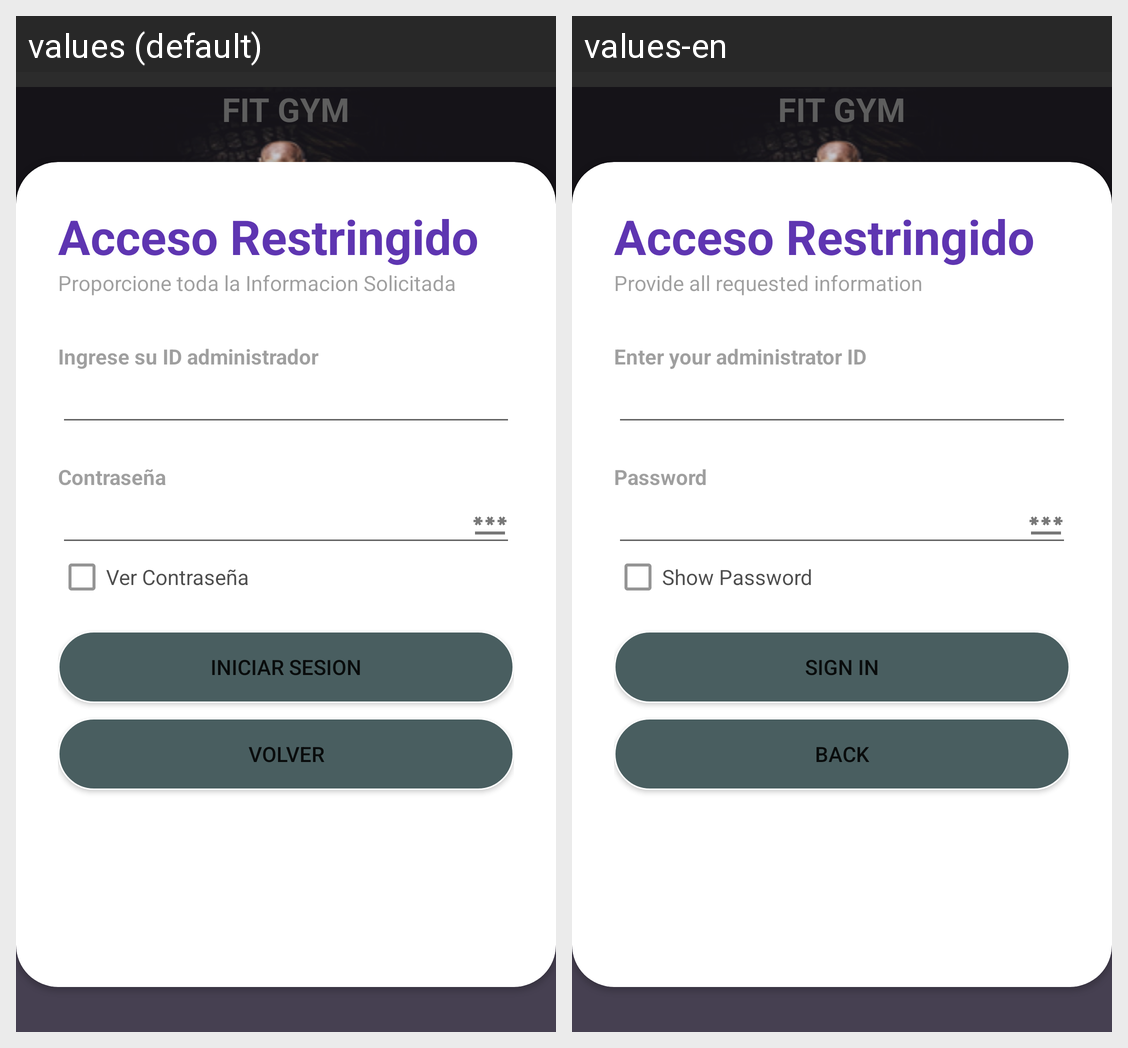

Strings drawn on this Android screen and how each of the app's shown locales translates them:
Android screen res/layout/activity_login_admin.xml rendered under 2 locales, left to right: values (default), values-en. Device: Nexus 5 (rendered at 1080×1920; each locale shown at half size, 540×960, under a caption strip naming it); theme Theme.FitGymApp.
Strings drawn on this screen, with the default value and each locale's value (text and hints the layout hard-codes, and strings that could not be matched under every locale, appear in the picture but are not listed):

txtingf
  values: Proporcione toda la Informacion Solicitada
  values-en: Provide all requested information

neta
  values: Ingrese su ID administrador
  values-en: Enter your administrator ID

testopass
  values: Contraseña
  values-en: Password

verpassword
  values: Ver Contraseña
  values-en: Show Password

btnsignin
  values: Iniciar Sesion
  values-en: Sign In

btn_irhome
  values: Volver
  values-en: Back
